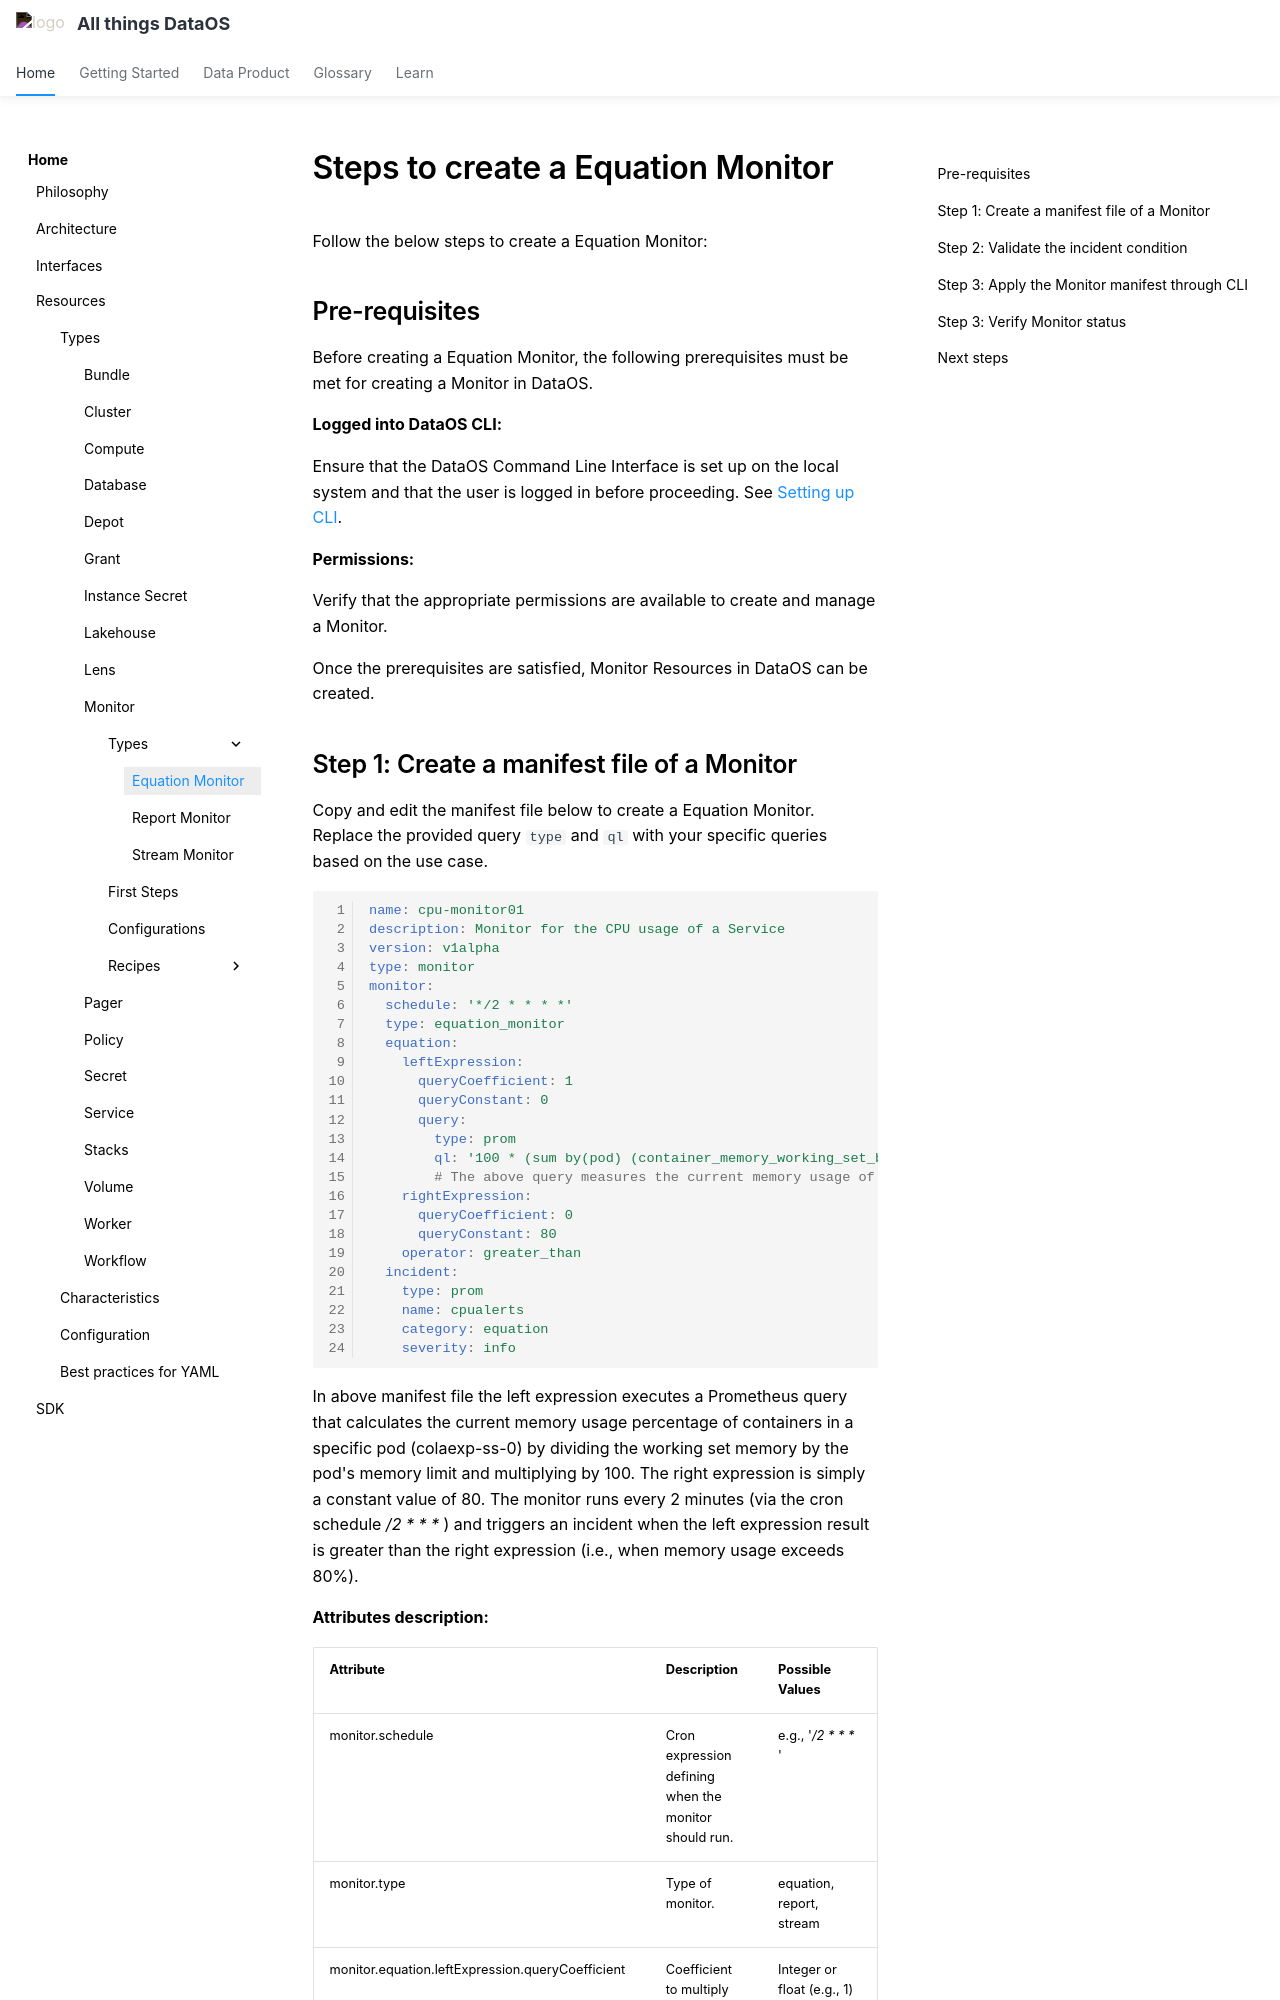

repository: moderndatacompany/dataos.info · page: resources/monitor/equation/index.html · generator: mkdocs

# Steps to create a Equation Monitor

Follow the below steps to create a Equation Monitor:

## Pre-requisites

Before creating a Equation Monitor, the following prerequisites must be met for creating a Monitor in DataOS.

**Logged into DataOS CLI:**

Ensure that the DataOS Command Line Interface is set up on the local system and that the user is logged in before proceeding. See [Setting up CLI](/interfaces/cli/).

**Permissions:**

Verify that the appropriate permissions are available to create and manage a Monitor.

Once the prerequisites are satisfied, Monitor Resources in DataOS can be created.
